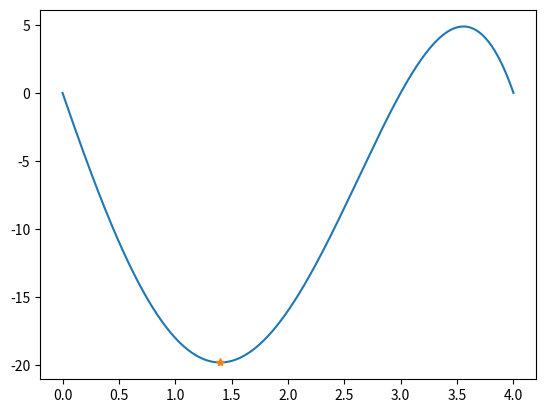

Write the Python code that produced this figure.
import numpy as np
import matplotlib.pyplot as plt
import math


def secica(x1, x2, tol):

    while True:
        x3 = x2 - dfunc(x2) * (x2 - x1) / (dfunc(x2) - dfunc(x1))
        if abs(x3 - x2) < tol:
            break
        x1 = x2
        x2 = x3

    return x3, func(x3)


def func(x):
    f = -(x**4 - 5*x**3 - 2*x**2 + 24*x)
    return f

def dfunc(x):
    f = -(4*x**3 - 15*x**2 - 4*x + 24)
    return f

#############################################
# TESTIRANJE
tol = 0.0001
init_guess1 = 0
init_guess2 = 3

xopt, fopt = secica(init_guess1, init_guess2, tol)
print(xopt, fopt)

x = np.linspace(0, 4, 1000)
f = np.linspace(0, 0, len(x))
for i in range(len(x)):
    f[i] = func(x[i])
    
p = plt.plot(x, f)
p = plt.plot(xopt, fopt, '*', label='max[f(x)]')
plt.show()  